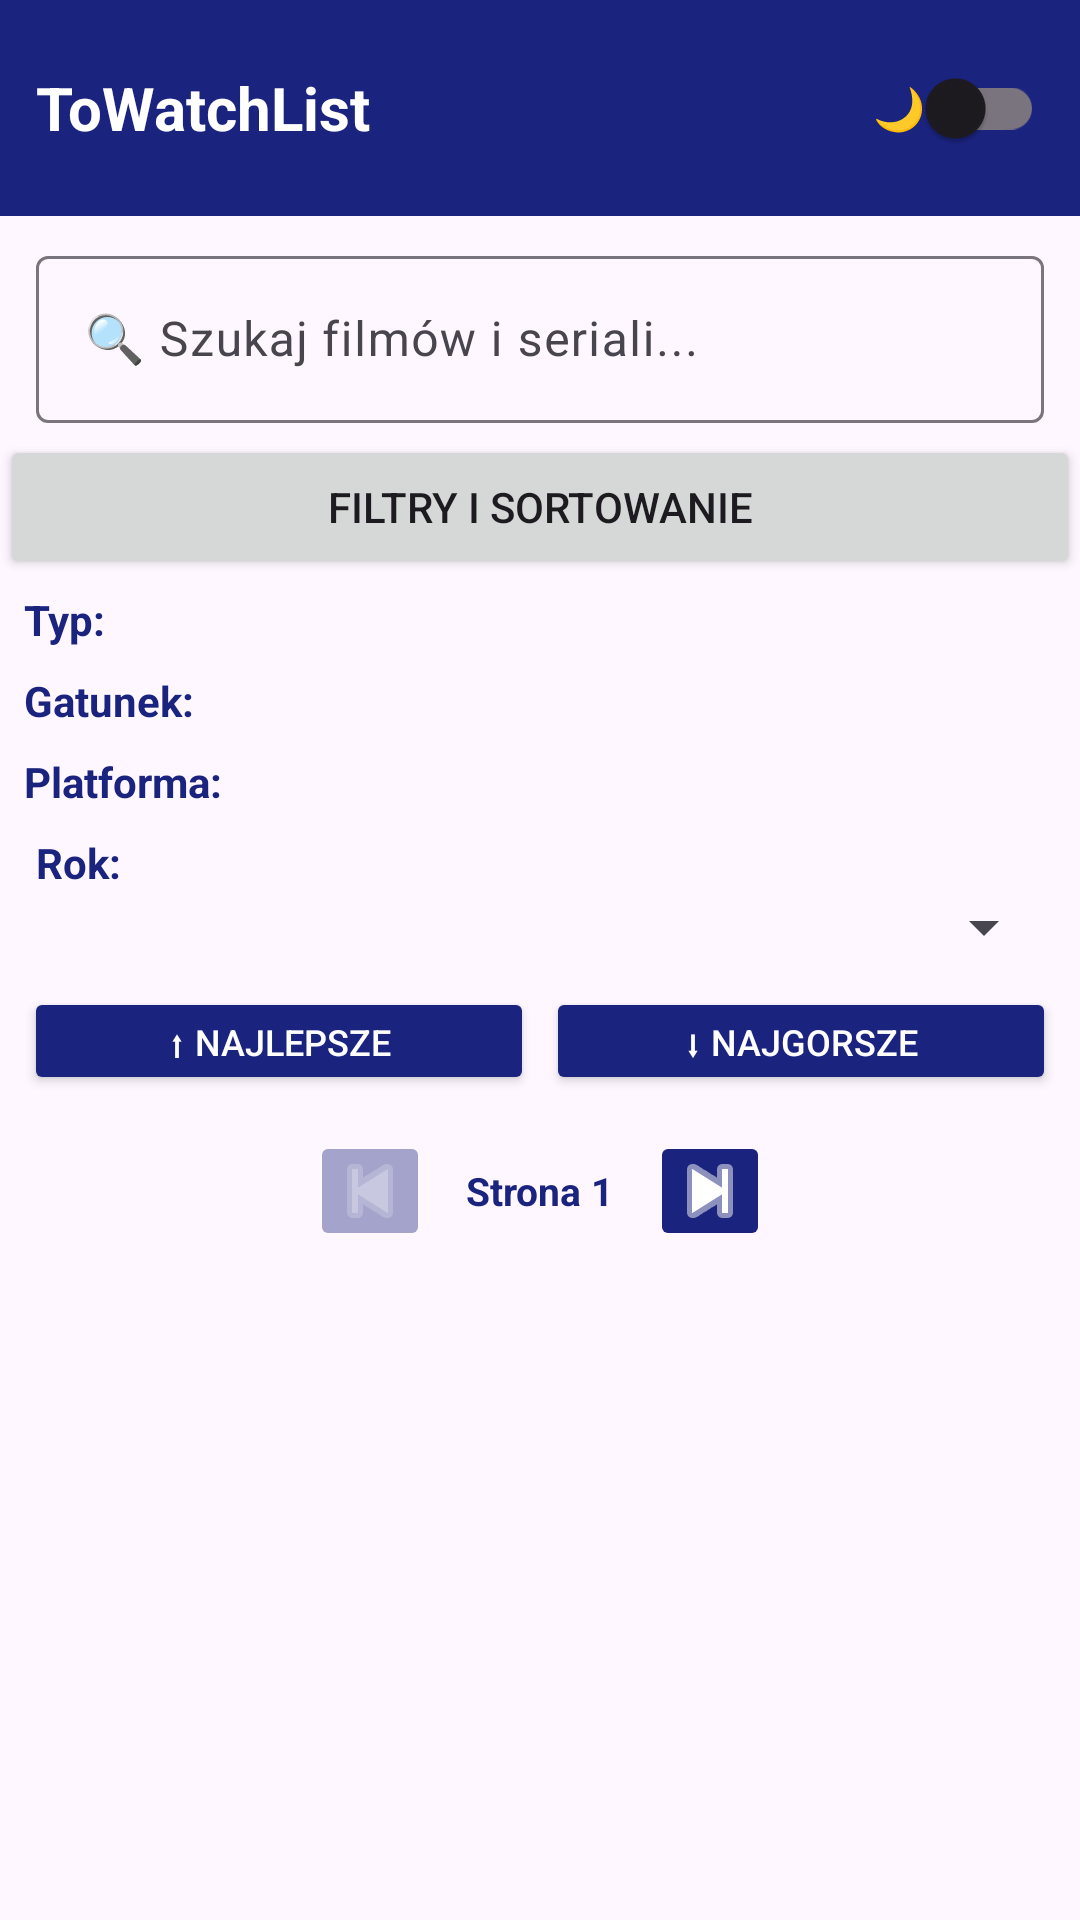

Reconstruct the res/layout file that produces this screen, plus the resources it refers to.
<!-- AndroidManifest.xml: application theme Theme.ToWatchList -->
<!-- res/layout/fragment_home.xml -->
<?xml version="1.0" encoding="utf-8"?>
<LinearLayout xmlns:android="http://schemas.android.com/apk/res/android"
    xmlns:app="http://schemas.android.com/apk/res-auto"
    android:layout_width="match_parent"
    android:layout_height="match_parent"
    android:orientation="vertical"
    android:background="?attr/colorSurface">

    
    <LinearLayout
        android:layout_width="match_parent"
        android:layout_height="wrap_content"
        android:background="?attr/colorPrimary"
        android:orientation="horizontal"
        android:padding="12dp"
        android:gravity="center_vertical">

        <TextView
            android:layout_width="0dp"
            android:layout_height="wrap_content"
            android:layout_weight="1"
            android:text="ToWatchList"
            android:textColor="@color/white"
            android:textSize="20sp"
            android:textStyle="bold" />

        <androidx.appcompat.widget.SwitchCompat
            android:id="@+id/switch_dark_mode"
            android:layout_width="wrap_content"
            android:layout_height="wrap_content"
            android:text="🌙"
            android:textColor="@color/white" />
    </LinearLayout>

    
    <com.google.android.material.textfield.TextInputLayout
        style="@style/Widget.Material3.TextInputLayout.OutlinedBox"
        android:layout_width="match_parent"
        android:layout_height="wrap_content"
        android:layout_marginHorizontal="12dp"
        android:layout_marginTop="8dp"
        android:layout_marginBottom="4dp">

        <com.google.android.material.textfield.TextInputEditText
            android:id="@+id/et_search"
            android:layout_width="match_parent"
            android:layout_height="wrap_content"
            android:hint="🔍 Szukaj filmów i seriali..."
            android:imeOptions="actionSearch"
            android:inputType="text" />
    </com.google.android.material.textfield.TextInputLayout>

    
    <Button
        android:id="@+id/btn_toggle_filters"
        android:layout_width="match_parent"
        android:layout_height="wrap_content"
        android:text="Filtry i Sortowanie" />

    <LinearLayout
        android:id="@+id/layout_filters_container"
        android:layout_width="match_parent"
        android:layout_height="wrap_content"
        android:orientation="vertical">

    <LinearLayout
        android:layout_width="match_parent"
        android:layout_height="wrap_content"
        android:orientation="vertical"
        android:padding="4dp">

        
        <TextView
            android:layout_width="wrap_content"
            android:layout_height="wrap_content"
            android:text="Typ:"
            android:textStyle="bold"
            android:textColor="?attr/colorPrimary"
            android:layout_marginStart="4dp" />

        <HorizontalScrollView
            android:layout_width="match_parent"
            android:layout_height="wrap_content">

            <LinearLayout
                android:id="@+id/ll_type_filters"
                android:layout_width="wrap_content"
                android:layout_height="wrap_content"
                android:orientation="horizontal"
                android:layout_marginBottom="4dp" />
        </HorizontalScrollView>

        
        <TextView
            android:layout_width="wrap_content"
            android:layout_height="wrap_content"
            android:text="Gatunek:"
            android:textStyle="bold"
            android:textColor="?attr/colorPrimary"
            android:layout_marginStart="4dp"
            android:layout_marginTop="4dp" />

        <HorizontalScrollView
            android:layout_width="match_parent"
            android:layout_height="wrap_content">

            <LinearLayout
                android:id="@+id/ll_genre_filters"
                android:layout_width="wrap_content"
                android:layout_height="wrap_content"
                android:orientation="horizontal"
                android:layout_marginBottom="4dp" />
        </HorizontalScrollView>

        
        <TextView
            android:layout_width="wrap_content"
            android:layout_height="wrap_content"
            android:text="Platforma:"
            android:textStyle="bold"
            android:textColor="?attr/colorPrimary"
            android:layout_marginStart="4dp"
            android:layout_marginTop="4dp" />

        <HorizontalScrollView
            android:layout_width="match_parent"
            android:layout_height="wrap_content">

            <LinearLayout
                android:id="@+id/ll_platform_filters"
                android:layout_width="wrap_content"
                android:layout_height="wrap_content"
                android:orientation="horizontal"
                android:layout_marginBottom="4dp" />
        </HorizontalScrollView>

        
        <LinearLayout
            android:layout_width="match_parent"
            android:layout_height="wrap_content"
            android:orientation="horizontal">

            <LinearLayout
                android:layout_width="0dp"
                android:layout_height="wrap_content"
                android:layout_weight="1"
                android:orientation="vertical"
                android:layout_margin="4dp">

                <TextView
                    android:layout_width="wrap_content"
                    android:layout_height="wrap_content"
                    android:text="Rok:"
                    android:textColor="?attr/colorPrimary"
                    android:textStyle="bold"
                    android:layout_marginStart="4dp" />

                <Spinner
                    android:id="@+id/spinner_year"
                    android:layout_width="match_parent"
                    android:layout_height="wrap_content"
                    android:padding="8dp" />
            </LinearLayout>
        </LinearLayout>

        
        <LinearLayout
            android:layout_width="match_parent"
            android:layout_height="wrap_content"
            android:orientation="horizontal"
            android:layout_margin="4dp">

            <Button
                android:id="@+id/btn_sort_best"
                android:layout_width="0dp"
                android:layout_height="36dp"
                android:layout_weight="1"
                android:text="⬆ Najlepsze"
                android:backgroundTint="@color/navy"
                android:textColor="@color/white"
                android:textSize="12sp"
                android:layout_marginEnd="4dp" />

            <Button
                android:id="@+id/btn_sort_worst"
                android:layout_width="0dp"
                android:layout_height="36dp"
                android:layout_weight="1"
                android:text="⬇ Najgorsze"
                android:backgroundTint="@color/navy"
                android:textColor="@color/white"
                android:textSize="12sp" />
        </LinearLayout>
    </LinearLayout>
    </LinearLayout>

    
    <LinearLayout
        android:id="@+id/ll_pagination"
        android:layout_width="match_parent"
        android:layout_height="wrap_content"
        android:orientation="horizontal"
        android:gravity="center"
        android:padding="4dp">

        <ImageButton
            android:id="@+id/btn_prev_page"
            android:layout_width="40dp"
            android:layout_height="40dp"
            android:src="@android:drawable/ic_media_previous"
            android:backgroundTint="@color/navy"
            android:enabled="false"
            android:alpha="0.4"
            app:tint="@color/white" />

        <TextView
            android:id="@+id/txt_page_info"
            android:layout_width="wrap_content"
            android:layout_height="wrap_content"
            android:layout_marginHorizontal="12dp"
            android:text="Strona 1"
            android:textColor="?attr/colorPrimary"
            android:textStyle="bold"
            android:textSize="13sp"/>

        <ImageButton
            android:id="@+id/btn_next_page"
            android:layout_width="40dp"
            android:layout_height="40dp"
            android:src="@android:drawable/ic_media_next"
            android:backgroundTint="@color/navy"
            app:tint="@color/white" />
    </LinearLayout>

    
    <androidx.recyclerview.widget.RecyclerView
        android:id="@+id/rv_movies"
        android:layout_width="match_parent"
        android:layout_height="0dp"
        android:layout_weight="1"
        android:padding="4dp"
        android:clipToPadding="false"/>

</LinearLayout>
<!-- resources referenced by this layout -->
<resources>
  <color name="navy">#1A237E</color>
  <color name="white">#FFFFFF</color>
  <style name="Theme.ToWatchList" parent="Theme.Material3.Light.NoActionBar">
          <item name="colorPrimary">@color/navy</item>
          <item name="colorPrimaryVariant">@color/navy_light</item>
          <item name="colorAccent">@color/blue_accent</item>
          <item name="android:windowBackground">@color/background_light</item>
          <item name="android:statusBarColor">@color/navy</item>
      </style>
  <color name="navy_light">#3949AB</color>
  <color name="blue_accent">#2979FF</color>
  <color name="background_light">#F0F4FF</color>
</resources>
